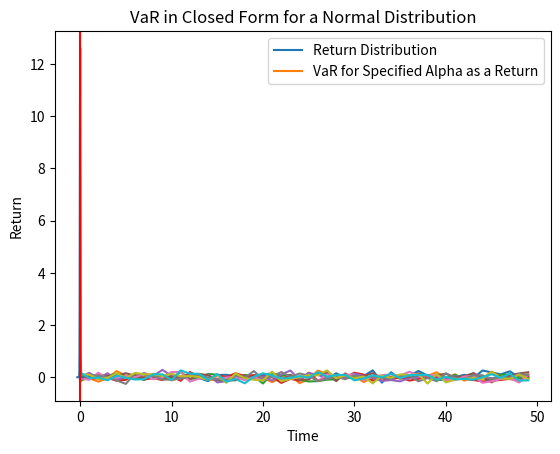

Generate this figure with matplotlib:
# [redacted]
# --------------------------------------------------------
import numpy as np
import pandas as pd

from scipy.stats import norm
import time

import matplotlib.pyplot as plt

# mu = 0.01, std = 0.10, 1000 bars, 10 assets
mu = 0.01
sigma = 0.10
bars = 1000
num_assets = 10

returns = np.random.normal(mu, sigma, (bars, num_assets))

# Fake asset names
names = ['Asset %s' % i for i in range(num_assets)]

# Put in a pandas dataframe
returns = pd.DataFrame(returns, columns=names)
print(returns.columns[0])
returns_new = returns.sort_values(returns.columns[0])
print(returns_new.head(10))
print(np.percentile(returns.iloc[:, 0], 1))  # 排序后，从小到大，取最小的分位数%

# Plot the last 50 bars
plt.plot(returns.head(50))
plt.xlabel('Time')
plt.ylabel('Return')
plt.show()

weights = np.ones((10, 1))
# Normalize
weights = weights / np.sum(weights)


# Non-Parametric Historical VaR
# 根据交易历史得到VaR，无需已知分布
def value_at_risk(p_value_invested, p_returns, p_weights, alpha=0.95, lookback_days=520):
    p_returns = p_returns.fillna(0.0)
    # Multiply asset returns by weights to get one weighted portfolio return
    portfolio_returns = p_returns.iloc[-lookback_days:].dot(p_weights)
    # Compute the correct percentile loss and multiply by value invested
    return np.percentile(portfolio_returns, 100 * (1 - alpha)) * p_value_invested


value_invested = 1000000
# We'll compute the VaR for alpha = 0.95
VaR = value_at_risk(value_invested, returns, weights, alpha=0.95)
print(VaR)

# Portfolio mean return is unchanged, but std has to be recomputed
# This is because independent variances sum, but std is sqrt of variance
portfolio_std = np.sqrt(np.power(sigma, 2) * num_assets) / num_assets


# Normal Distribution VaR manually
Normal_VaR = (mu - portfolio_std * norm.ppf(0.95)) * value_invested
print(Normal_VaR)


# Normal Distribution VaR func
def value_at_risk_N(p_mu=0, p_sigma=1.0, alpha=0.95):
    return p_mu - p_sigma * norm.ppf(alpha)


x = np.linspace(-3 * sigma, 3 * sigma, 1000)
y = norm.pdf(x, loc=mu, scale=portfolio_std)
plt.plot(x, y)
plt.axvline(value_at_risk_N(p_mu=0.01, p_sigma=portfolio_std, alpha=0.95), color='red', linestyle='solid')
plt.legend(['Return Distribution', 'VaR for Specified Alpha as a Return'])
plt.title('VaR in Closed Form for a Normal Distribution')
plt.show()


def cvar(p_value_invested, p_returns, p_weights, alpha=0.95, lookback_days=520):
    # Call out to our existing function
    var = value_at_risk(p_value_invested, p_returns, p_weights, alpha, lookback_days=lookback_days)
    p_returns = p_returns.fillna(0.0)
    portfolio_returns = p_returns.iloc[-lookback_days:].dot(p_weights)

    # Get back to a return rather than an absolute loss
    var_pct_loss = var / p_value_invested

    return p_value_invested * np.nanmean(portfolio_returns[portfolio_returns < var_pct_loss])
